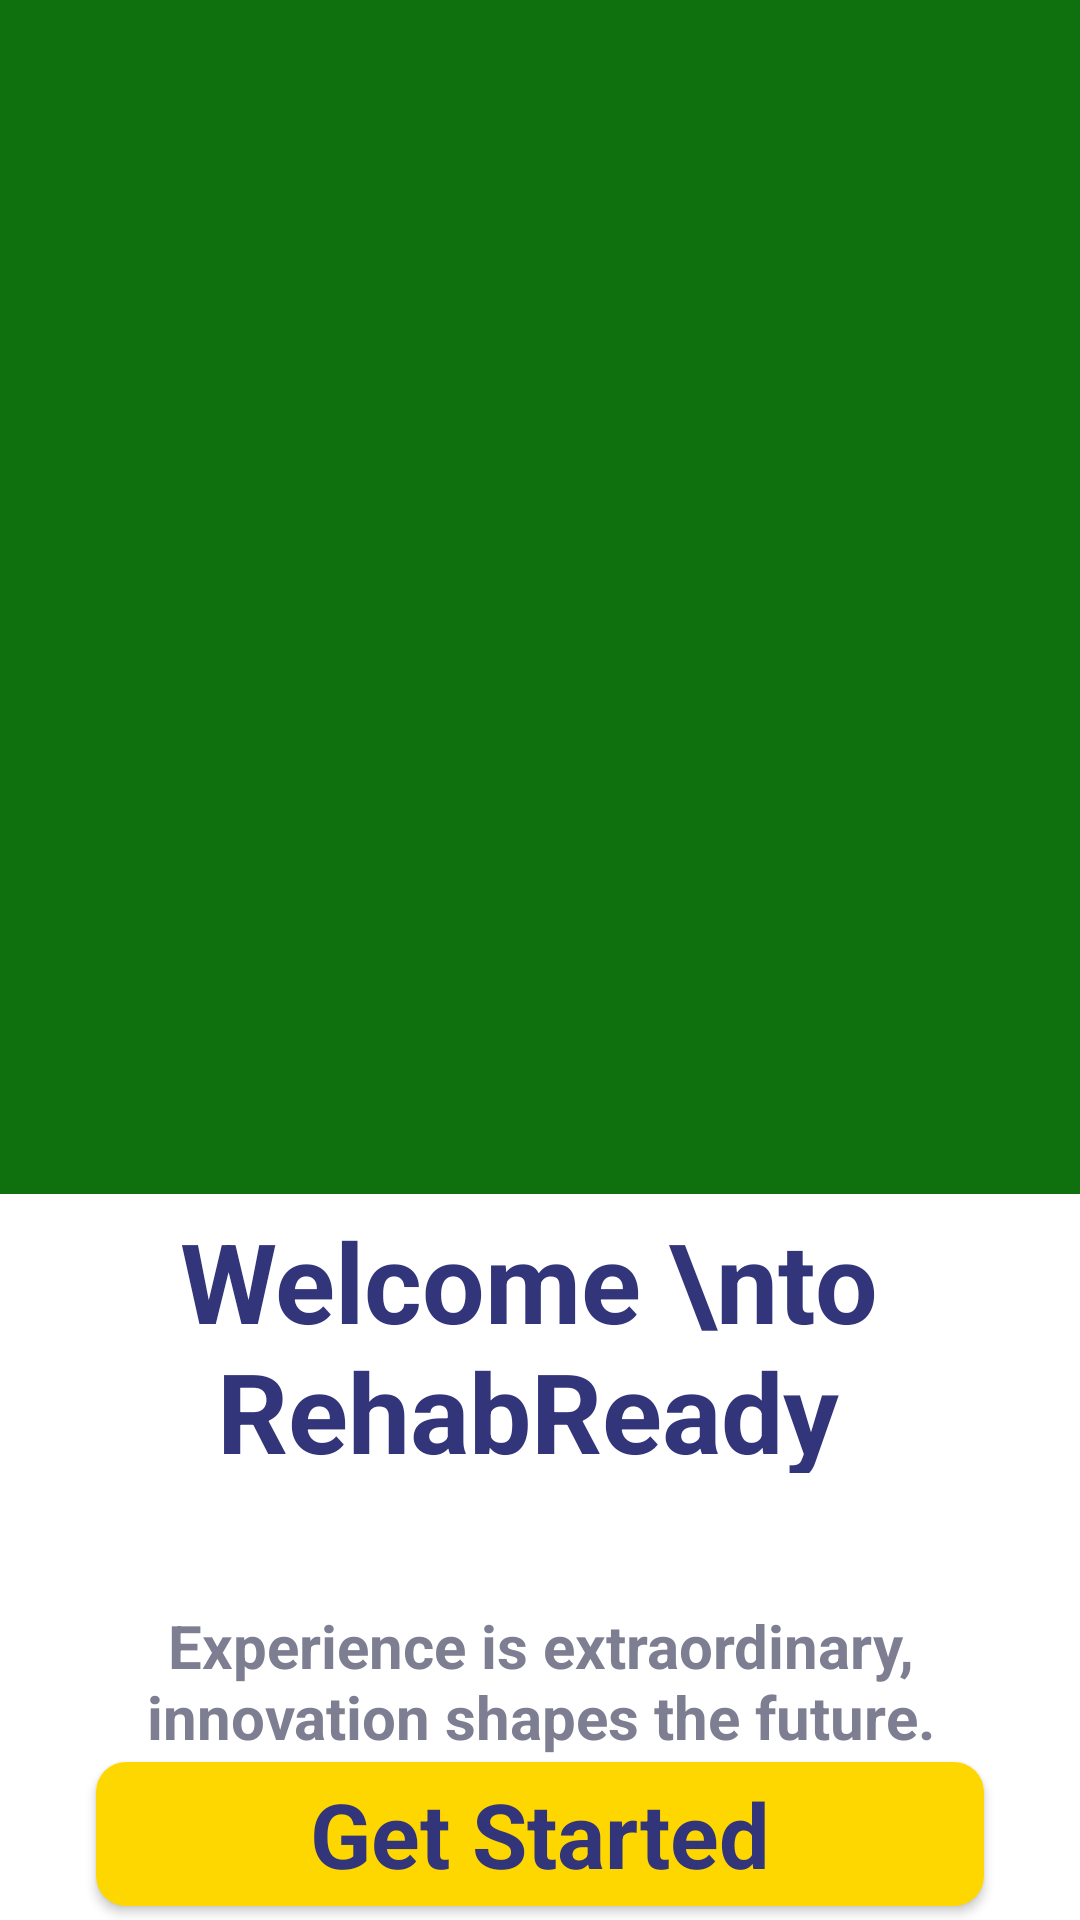

This screen was rendered from an Android layout file. Write that file and the resources it references.
<!-- AndroidManifest.xml: activity theme AppTheme.NoActionBar -->
<!-- res/layout/activity_intro.xml -->
<?xml version="1.0" encoding="utf-8"?>
<androidx.constraintlayout.widget.ConstraintLayout xmlns:android="http://schemas.android.com/apk/res/android"
    xmlns:app="http://schemas.android.com/apk/res-auto"
    xmlns:tools="http://schemas.android.com/tools"
    android:layout_width="match_parent"
    android:layout_height="match_parent"
    android:background="@color/green"
    tools:context=".IntroActivity">




    <androidx.constraintlayout.widget.ConstraintLayout
        android:layout_width="match_parent"
        android:layout_height="match_parent">


        <ImageView
            android:id="@+id/imageView"
            android:layout_width="413dp"
            android:layout_height="398dp"
            app:layout_constraintEnd_toEndOf="parent"
            app:layout_constraintHorizontal_bias="1.0"
            app:layout_constraintStart_toStartOf="parent"
            app:layout_constraintTop_toTopOf="parent"
            app:srcCompat="@drawable/women" />

        <View
            android:id="@+id/view"
            android:layout_width="wrap_content"
            android:layout_height="0dp"
            android:background="@color/white"
            app:layout_constraintBottom_toBottomOf="parent"
            app:layout_constraintEnd_toEndOf="parent"
            app:layout_constraintHorizontal_bias="0.0"
            app:layout_constraintStart_toStartOf="parent"
            app:layout_constraintTop_toBottomOf="@+id/imageView"
            app:layout_constraintVertical_bias="0.0" />

        <ImageView
            android:id="@+id/imageView2"
            android:layout_width="411dp"
            android:layout_height="120dp"
            android:scaleType="fitXY"
            app:layout_constraintBottom_toBottomOf="@+id/imageView"
            app:layout_constraintEnd_toEndOf="parent"
            app:layout_constraintHorizontal_bias="0.0"
            app:layout_constraintStart_toStartOf="parent"
            app:srcCompat="@drawable/arc_3" />

        <TextView
            android:id="@+id/textView"
            android:layout_width="327dp"
            android:layout_height="89dp"
            android:layout_marginTop="4dp"
            android:text="Welcome \nto RehabReady"
            android:textAlignment="center"
            android:textColor="@color/dark_blue"
            android:textSize="37sp"
            android:textStyle="bold"
            app:layout_constraintEnd_toEndOf="parent"
            app:layout_constraintHorizontal_bias="0.38"
            app:layout_constraintStart_toStartOf="parent"
            app:layout_constraintTop_toBottomOf="@+id/imageView" />

        <TextView
            android:id="@+id/textView2"
            android:layout_width="0dp"
            android:layout_height="wrap_content"
            android:layout_marginStart="32dp"
            android:layout_marginTop="44dp"
            android:layout_marginEnd="32dp"
            android:text="Experience is extraordinary,
                innovation shapes the future."
            android:textAlignment="center"

            android:textColor="#7D7E91"
            android:textSize="20sp"
            android:textStyle="bold"
            app:layout_constraintEnd_toEndOf="parent"
            app:layout_constraintHorizontal_bias="0.0"
            app:layout_constraintStart_toStartOf="parent"
            app:layout_constraintTop_toBottomOf="@+id/textView" />

        <androidx.appcompat.widget.AppCompatButton
            android:id="@+id/startBtn"
            style="@android:style/Widget.Button"
            android:layout_width="0dp"
            android:layout_height="wrap_content"
            android:layout_marginStart="32dp"
            android:layout_marginEnd="32dp"
            android:background="@drawable/background_button"
            android:text="Get Started"
            android:textColor="@color/dark_blue"
            android:textSize="30sp"
            android:textStyle="bold"
            app:layout_constraintBottom_toBottomOf="parent"
            app:layout_constraintEnd_toEndOf="parent"
            app:layout_constraintHorizontal_bias="0.0"
            app:layout_constraintStart_toStartOf="parent"
            app:layout_constraintTop_toBottomOf="@+id/textView2"
            app:layout_constraintVertical_bias="0.288" />
    </androidx.constraintlayout.widget.ConstraintLayout>

</androidx.constraintlayout.widget.ConstraintLayout>
<!-- resources referenced by this layout -->
<resources>
  <color name="dark_blue">#32357A</color>
  <color name="green">#0E710E</color>
  <color name="white">#FFFFFFFF</color>
  <!-- drawable background_button (drawable) -->
  <?xml version="1.0" encoding="utf-8"?>
  <selector xmlns:android="http://schemas.android.com/apk/res/android">
      <item>
          <shape android:shape="rectangle">
              <solid android:color="#FFD700"/> 
              <corners android:radius="10dp"/>
          </shape>
      </item>
  </selector>
  <!-- drawable women: png bitmap (drawable-xhdpi, 413040 bytes) -->
  <style name="AppTheme.NoActionBar" parent="Theme.AppCompat.Light.DarkActionBar">
          <item name="windowActionBar">false</item>
          <item name="windowNoTitle">true</item>
      </style>
</resources>
